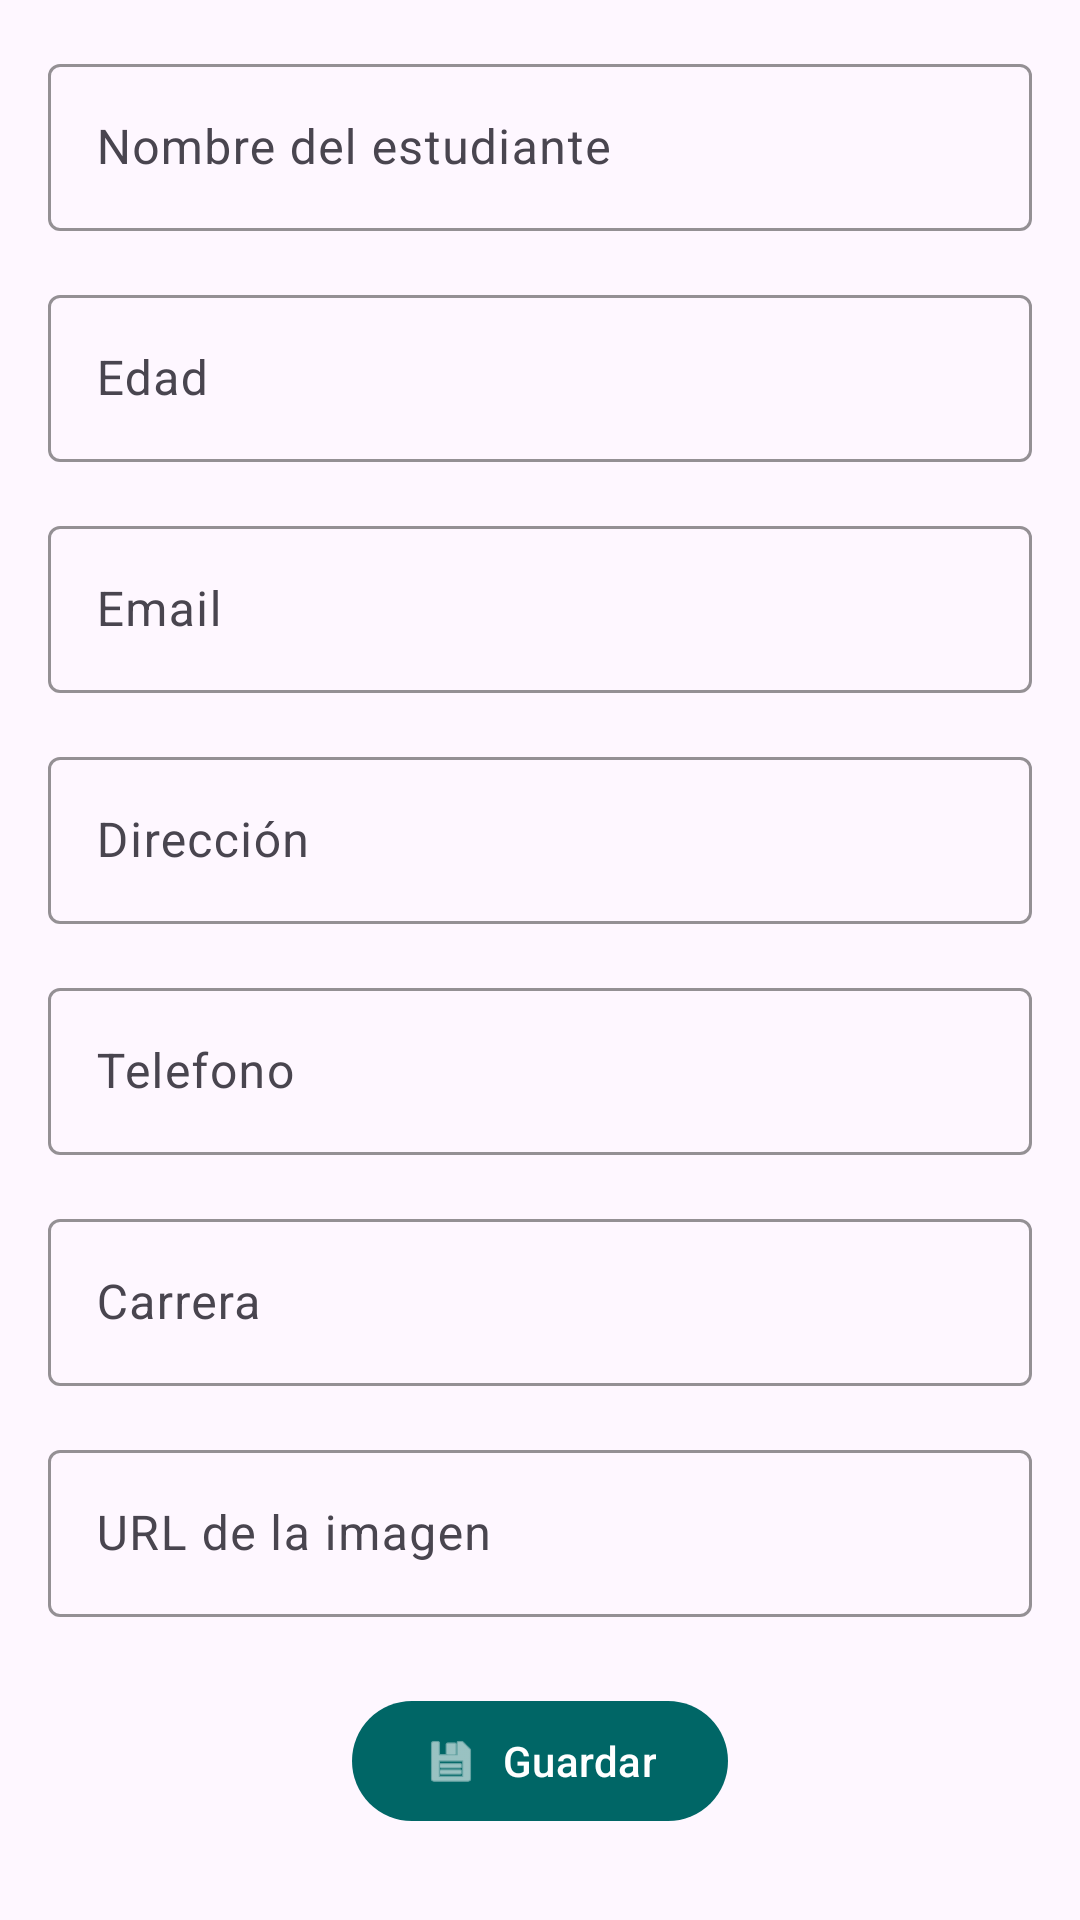

Layout XML and referenced resources for this Android screen:
<!-- AndroidManifest.xml: application theme Theme.APIEstudiante -->
<!-- res/layout/fragment_estudiante.xml -->
<?xml version="1.0" encoding="utf-8"?>
<FrameLayout xmlns:android="http://schemas.android.com/apk/res/android"
    xmlns:tools="http://schemas.android.com/tools"
    android:layout_width="match_parent"
    android:layout_height="match_parent"
    xmlns:app="http://schemas.android.com/apk/res-auto"
    android:layout_margin="16dp"
    app:cardCornerRadius="8dp"
    app:cardElevation="4dp"
    app:cardBackgroundColor="?attr/colorSurface"
    tools:context=".EstudianteFragment">

        <LinearLayout
            android:layout_width="match_parent"
            android:layout_height="wrap_content"
            android:orientation="vertical"
            android:padding="16dp">

            <com.google.android.material.textfield.TextInputLayout
                android:layout_width="match_parent"
                android:layout_height="wrap_content"
                android:id="@+id/tfNombreEs"
                android:hint="Nombre del estudiante"
                app:boxStrokeColor="?attr/colorPrimary"
                app:boxStrokeWidth="1dp">

                <com.google.android.material.textfield.TextInputEditText
                    android:layout_width="match_parent"
                    android:layout_height="wrap_content"
                    android:textColor="#000"
                    android:textColorHint="#000"/>
            </com.google.android.material.textfield.TextInputLayout>

            <com.google.android.material.textfield.TextInputLayout
                android:layout_width="match_parent"
                android:layout_height="wrap_content"
                android:id="@+id/tfEdadEs"
                android:hint="Edad"
                android:layout_marginTop="16dp"
                app:boxStrokeColor="@color/back"
                app:boxStrokeWidth="1dp">

                <com.google.android.material.textfield.TextInputEditText
                    android:layout_width="match_parent"
                    android:layout_height="wrap_content"
                    android:textColor="#000"
                    android:textColorHint="#000"/>
            </com.google.android.material.textfield.TextInputLayout>

            <com.google.android.material.textfield.TextInputLayout
                android:layout_width="match_parent"
                android:layout_height="wrap_content"
                android:id="@+id/tfEmailEs"
                android:hint="Email"
                android:layout_marginTop="16dp"
                app:boxStrokeColor="@color/back"
                app:boxStrokeWidth="1dp">

                <com.google.android.material.textfield.TextInputEditText
                    android:layout_width="match_parent"
                    android:layout_height="wrap_content"
                    android:textColor="#000"
                    android:textColorHint="#000"/>
            </com.google.android.material.textfield.TextInputLayout>

            <com.google.android.material.textfield.TextInputLayout
                android:layout_width="match_parent"
                android:layout_height="wrap_content"
                android:id="@+id/tfDireccionEs"
                android:hint="Dirección"
                android:layout_marginTop="16dp"
                app:boxStrokeColor="@color/back"
                app:boxStrokeWidth="1dp">

                <com.google.android.material.textfield.TextInputEditText
                    android:layout_width="match_parent"
                    android:layout_height="wrap_content"
                    android:textColor="#000"
                    android:textColorHint="#000"/>
            </com.google.android.material.textfield.TextInputLayout>

            <com.google.android.material.textfield.TextInputLayout
                android:layout_width="match_parent"
                android:layout_height="wrap_content"
                android:id="@+id/tfTelefonoEs"
                android:hint="Telefono"
                android:layout_marginTop="16dp"
                app:boxStrokeColor="@color/back"
                app:boxStrokeWidth="1dp">

                <com.google.android.material.textfield.TextInputEditText
                    android:layout_width="match_parent"
                    android:layout_height="wrap_content"
                    android:textColor="#000"
                    android:textColorHint="#000"/>
            </com.google.android.material.textfield.TextInputLayout>

            <com.google.android.material.textfield.TextInputLayout
                android:layout_width="match_parent"
                android:layout_height="wrap_content"
                android:id="@+id/tfCarreraEs"
                android:hint="Carrera"
                android:layout_marginTop="16dp"
                app:boxStrokeColor="@color/back"
                app:boxStrokeWidth="1dp">

                <com.google.android.material.textfield.TextInputEditText
                    android:layout_width="match_parent"
                    android:layout_height="wrap_content"
                    android:textColor="#000"
                    android:textColorHint="#000"/>
            </com.google.android.material.textfield.TextInputLayout>

            <com.google.android.material.textfield.TextInputLayout
                android:layout_width="match_parent"
                android:layout_height="wrap_content"
                android:id="@+id/tfURLImagenEs"
                android:hint="URL de la imagen"
                android:layout_marginTop="16dp"
                app:boxStrokeColor="@color/back"
                app:boxStrokeWidth="1dp">

                <com.google.android.material.textfield.TextInputEditText
                    android:layout_width="match_parent"
                    android:layout_height="wrap_content"
                    android:textColor="#000"
                    android:textColorHint="@color/back"/>
            </com.google.android.material.textfield.TextInputLayout>

            <com.google.android.material.button.MaterialButton
                android:id="@+id/btnGuardar"
                android:layout_width="wrap_content"
                android:layout_height="wrap_content"
                android:layout_gravity="center"
                android:layout_marginTop="24dp"
                android:text="Guardar"
                app:backgroundTint="#066"
                app:icon="@android:drawable/ic_menu_save"
                app:tint="@color/text1" />

        </LinearLayout>

</FrameLayout>
<!-- resources referenced by this layout -->
<resources>
  <color name="back">#066</color>
  <color name="text1">#fff</color>
  <style name="Theme.APIEstudiante" parent="Base.Theme.APIEstudiante" />
  <style name="Base.Theme.APIEstudiante" parent="Theme.Material3.DayNight.NoActionBar">
          
          
      </style>
</resources>
